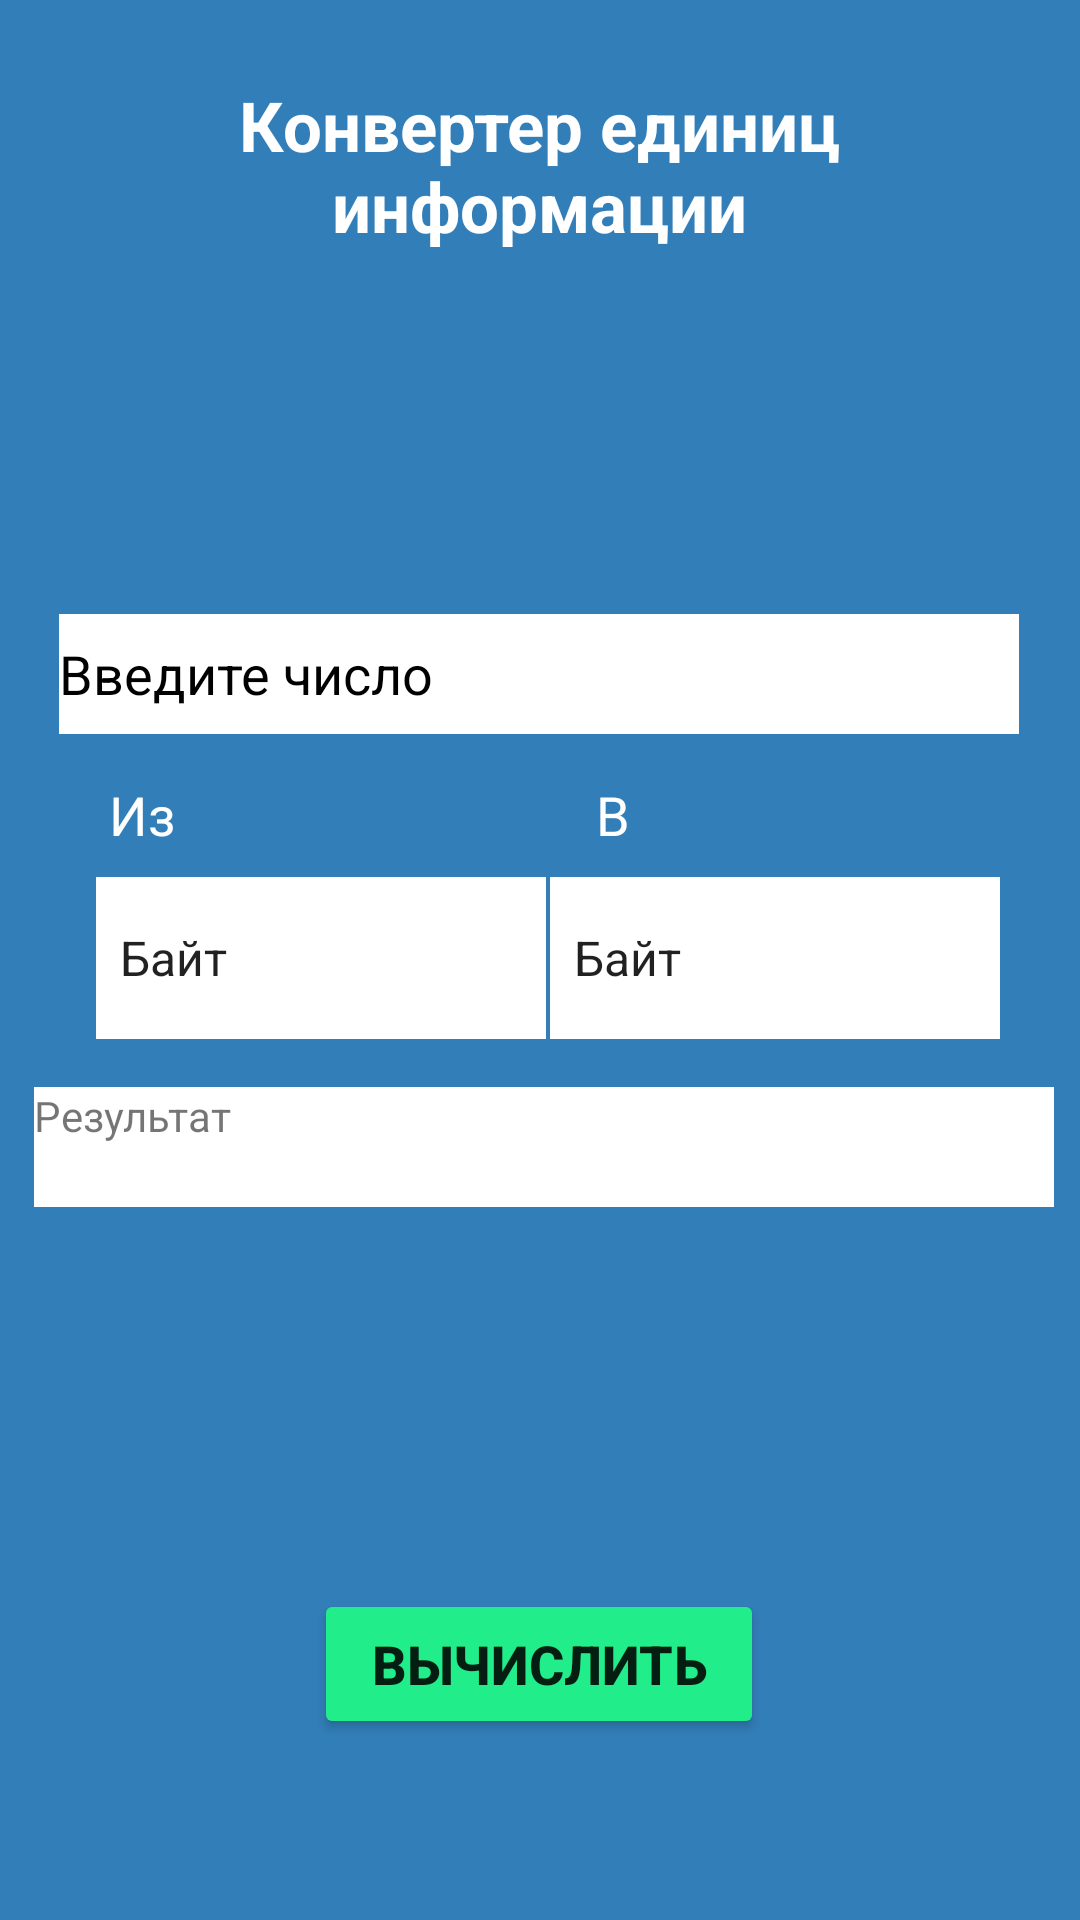

Android layout source for this screen:
<!-- AndroidManifest.xml: application theme Theme.AppCompat.Light.DarkActionBar -->
<!-- res/layout/activity_second_screen.xml -->
<?xml version="1.0" encoding="utf-8"?>
<androidx.constraintlayout.widget.ConstraintLayout xmlns:android="http://schemas.android.com/apk/res/android"
    xmlns:app="http://schemas.android.com/apk/res-auto"
    xmlns:tools="http://schemas.android.com/tools"
    android:layout_width="match_parent"
    android:layout_height="match_parent"
    android:background="@color/whiteblue"
    tools:context=".SecondScreen">

    <TextView
        android:id="@+id/textView1"
        android:layout_width="210sp"
        android:layout_height="56sp"
        android:gravity="center"
        android:text="@string/convert"
        android:textColor="@color/white"
        android:textSize="23sp"
        android:textStyle="bold"
        app:layout_constraintBottom_toBottomOf="parent"
        app:layout_constraintEnd_toEndOf="parent"
        app:layout_constraintHorizontal_bias="0.497"
        app:layout_constraintStart_toStartOf="parent"
        app:layout_constraintTop_toTopOf="parent"
        app:layout_constraintVertical_bias="0.045">

    </TextView>

    <EditText
        android:id="@+id/editText1"
        android:layout_width="320sp"
        android:layout_height="40sp"
        android:background="@color/white"
        android:hint="@string/inputTheNumber"
        android:textColorHint="@color/black"
        app:layout_constraintBottom_toBottomOf="parent"
        app:layout_constraintEnd_toEndOf="parent"
        app:layout_constraintHorizontal_bias="0.494"
        app:layout_constraintStart_toStartOf="parent"
        app:layout_constraintTop_toTopOf="parent"
        app:layout_constraintVertical_bias="0.341">

    </EditText>

    <Spinner
        android:id="@+id/spinner1"
        android:layout_width="150sp"
        android:layout_height="54sp"
        android:background="@color/white"
        android:entries="@array/spinner_items"
        app:layout_constraintBottom_toBottomOf="parent"
        app:layout_constraintEnd_toEndOf="parent"
        app:layout_constraintHorizontal_bias="0.153"
        app:layout_constraintStart_toStartOf="parent"
        app:layout_constraintTop_toTopOf="parent"
        app:layout_constraintVertical_bias="0.499">

    </Spinner>

    <TextView
        android:id="@+id/textView2"
        android:layout_width="145sp"
        android:layout_height="21sp"
        android:text="@string/from"
        android:textColor="@color/white"
        android:textSize="18sp"
        app:layout_constraintBottom_toBottomOf="parent"
        app:layout_constraintEnd_toEndOf="parent"
        app:layout_constraintHorizontal_bias="0.169"
        app:layout_constraintStart_toStartOf="parent"
        app:layout_constraintTop_toTopOf="parent"
        app:layout_constraintVertical_bias="0.419">

    </TextView>

    <Spinner
        android:id="@+id/spinner2"
        android:layout_width="150sp"
        android:layout_height="54sp"
        android:background="@color/white"
        android:entries="@array/spinner_items"
        app:layout_constraintBottom_toBottomOf="parent"
        app:layout_constraintEnd_toEndOf="parent"
        app:layout_constraintHorizontal_bias="0.873"
        app:layout_constraintStart_toStartOf="parent"
        app:layout_constraintTop_toTopOf="parent"
        app:layout_constraintVertical_bias="0.499">

    </Spinner>

    <TextView
        android:id="@+id/textView3"
        android:layout_width="12sp"
        android:layout_height="21sp"
        android:text="@string/in"
        android:textSize="18sp"
        android:textColor="@color/white"
        app:layout_constraintBottom_toBottomOf="parent"
        app:layout_constraintEnd_toEndOf="parent"
        app:layout_constraintHorizontal_bias="0.571"
        app:layout_constraintStart_toStartOf="parent"
        app:layout_constraintTop_toTopOf="parent"
        app:layout_constraintVertical_bias="0.419">

    </TextView>

    <Button

        android:id="@+id/button"
        android:layout_width="150dp"
        android:layout_height="50sp"
        android:backgroundTint="@color/green"
        android:text="@string/rasschet"
        android:textSize="18sp"
        android:textStyle="bold"
        android:onClick="Result"
        app:layout_constraintBottom_toBottomOf="parent"
        app:layout_constraintEnd_toEndOf="parent"
        app:layout_constraintHorizontal_bias="0.498"
        app:layout_constraintStart_toStartOf="parent"
        app:layout_constraintTop_toTopOf="parent"
        app:layout_constraintVertical_bias="0.898">

    </Button>

    <TextView
        android:id="@+id/TextView4"
        android:layout_width="340dp"
        android:layout_height="40dp"
        android:text="@string/result"
        android:background="@color/white"
        app:layout_constraintBottom_toBottomOf="parent"
        app:layout_constraintEnd_toEndOf="parent"
        app:layout_constraintHorizontal_bias="0.563"
        app:layout_constraintStart_toStartOf="parent"
        app:layout_constraintTop_toTopOf="parent"
        app:layout_constraintVertical_bias="0.604">

    </TextView>


</androidx.constraintlayout.widget.ConstraintLayout>
<!-- resources referenced by this layout -->
<resources>
  <string-array name="spinner_items">
          <item>Байт</item>
          <item>Килобайт</item>
          <item>Мегабайт</item>
          <item>Гигабайт</item>
      </string-array>
  <color name="black">#FF000000</color>
  <color name="green">#22ED8B</color>
  <color name="white">#FFFFFFFF</color>
  <color name="whiteblue">#327EB8</color>
  <string name="convert">Конвертер единиц информации</string>
  <string name="from">Из</string>
  <string name="in">В</string>
  <string name="inputTheNumber">Введите число</string>
  <string name="rasschet">Вычислить</string>
  <string name="result">Результат</string>
</resources>
